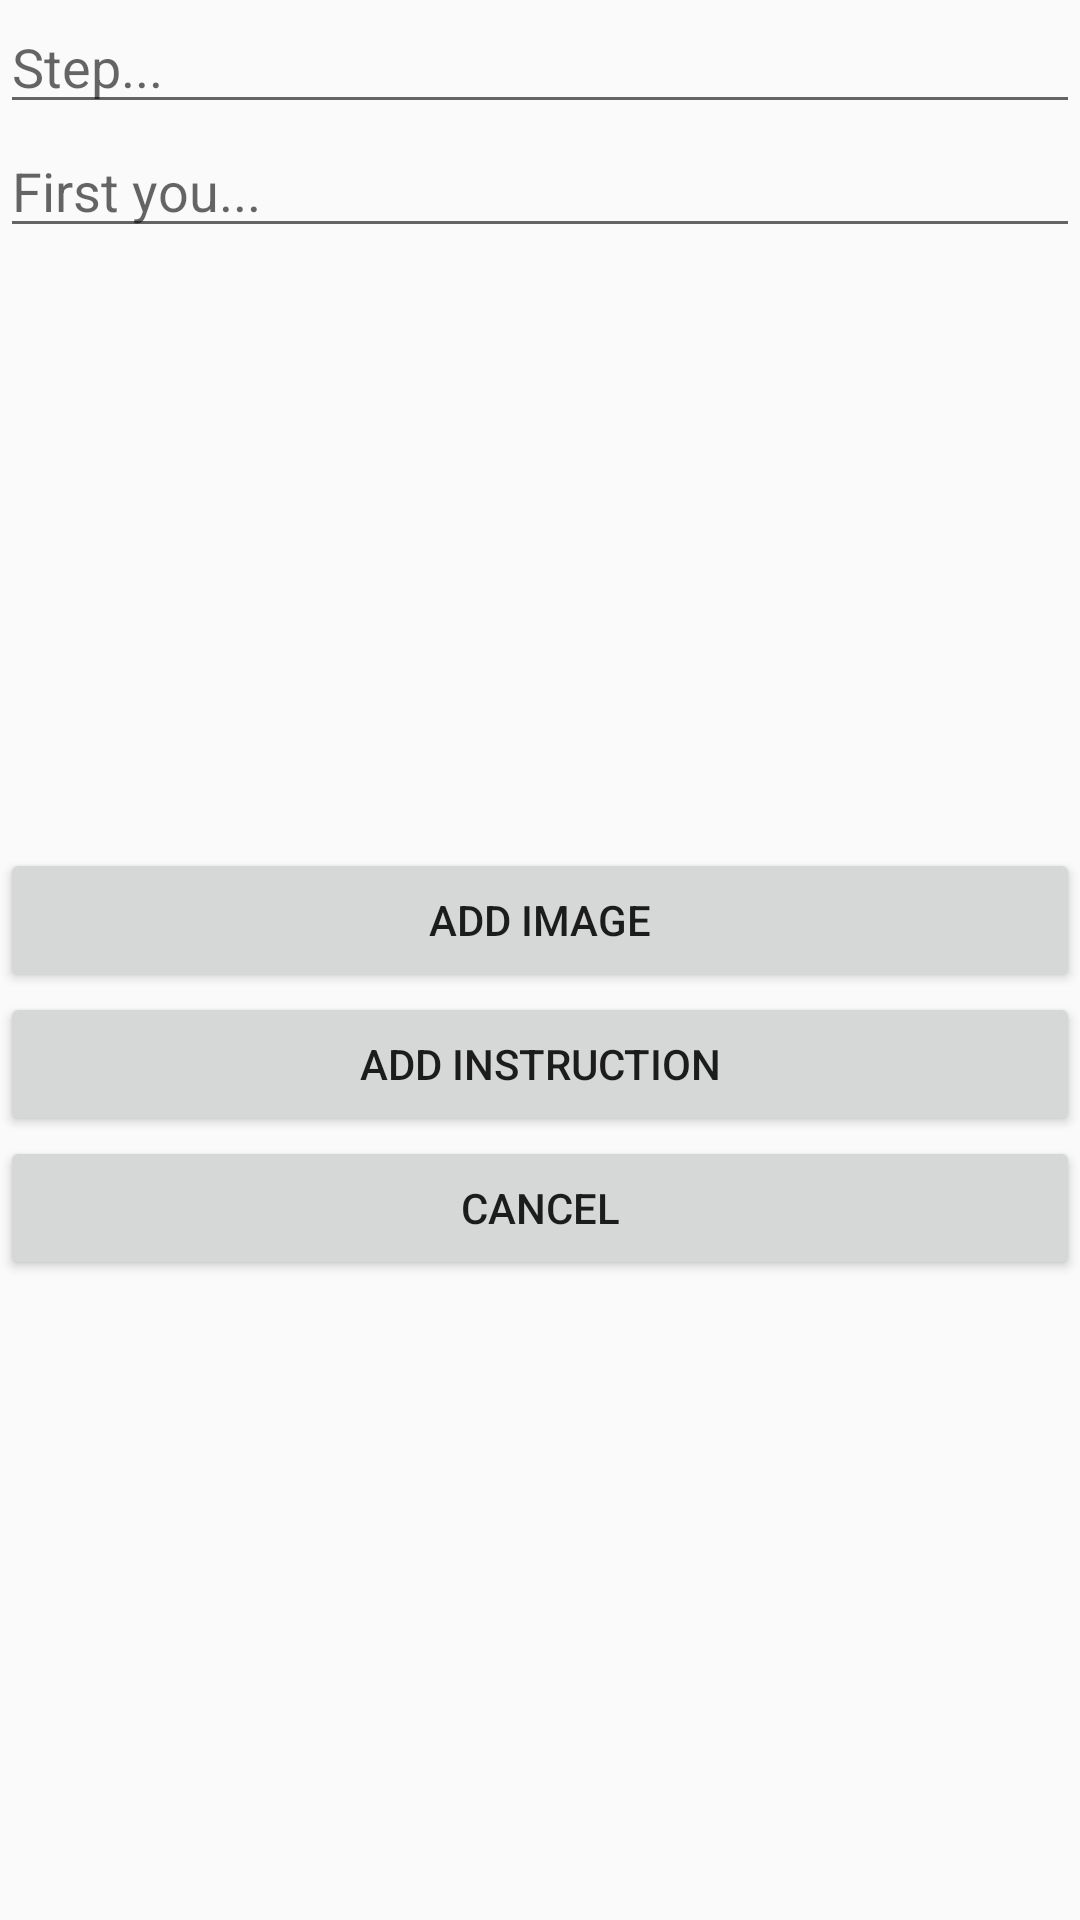

Reconstruct the res/layout file that produces this screen, plus the resources it refers to.
<!-- AndroidManifest.xml: application theme AppTheme -->
<!-- res/layout/activity_instruct.xml -->
<?xml version="1.0" encoding="utf-8"?>

<LinearLayout xmlns:android="http://schemas.android.com/apk/res/android"
    xmlns:app="http://schemas.android.com/apk/res-auto"
    xmlns:tools="http://schemas.android.com/tools"
    android:orientation="vertical"
    android:layout_margin="16dp"
    android:layout_width="match_parent"
    android:layout_height="match_parent"
    tools:context=".CreateGuideActivity">
    <EditText
        android:id="@+id/etInstructStep"
        android:layout_width="match_parent"
        android:layout_height="wrap_content"
        android:ems="12"
        android:hint="Step..." />

    <EditText
        android:id="@+id/etInstructDescription"
        android:layout_width="match_parent"
        android:layout_height="wrap_content"
        android:ems="10"
        android:hint="First you..." />

    <ImageView
        android:id="@+id/ivInstructImage"
        android:layout_width="match_parent"
        android:layout_height="200dp"
        tools:srcCompat="@tools:sample/avatars" />
    <Button
        android:id="@+id/btnAddImage"
        android:layout_width="match_parent"
        android:layout_height="wrap_content"
        android:text="Add Image" />
    <Button
        android:id="@+id/btnAddInstruct"
        android:layout_width="match_parent"
        android:layout_height="wrap_content"
        android:text="Add Instruction" />
    <Button
        android:id="@+id/btnCancel"
        android:layout_width="match_parent"
        android:layout_height="wrap_content"
        android:text="Cancel" />
</LinearLayout>
<!-- resources referenced by this layout -->
<resources>
  <style name="AppTheme" parent="Theme.AppCompat.Light.DarkActionBar">
          
          <item name="colorPrimary">@color/colorPrimary</item>
          <item name="colorPrimaryDark">@color/colorPrimaryDark</item>
          <item name="colorAccent">@color/colorAccent</item>
      </style>
  <color name="colorPrimary">#C09BD8</color>
  <color name="colorPrimaryDark">#6B1B58</color>
  <color name="colorAccent">#D81B60</color>
</resources>
